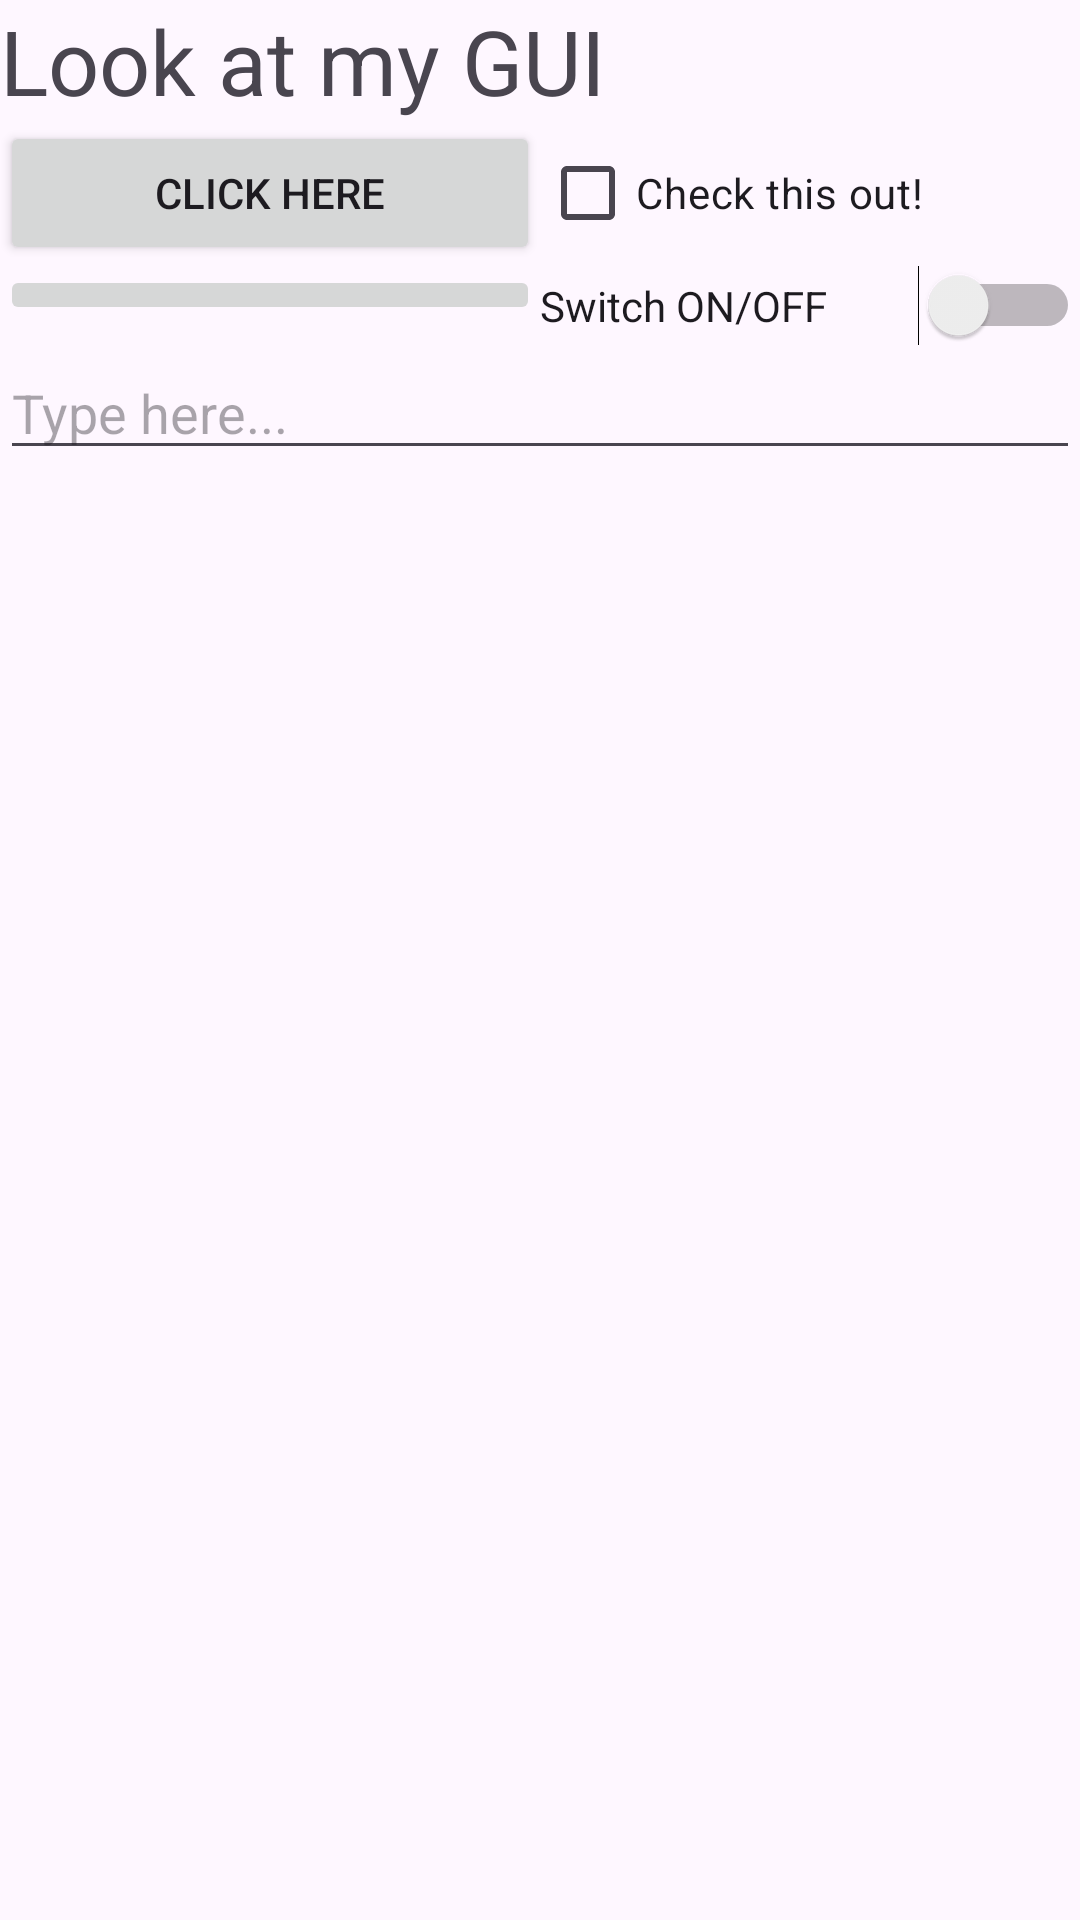

Write the Android layout XML for this screen, with the resource values it uses.
<!-- AndroidManifest.xml: application theme Theme.AndriodLabs -->
<!-- res/layout/activity_main_linear.xml -->
<?xml version="1.0" encoding="utf-8"?>
<LinearLayout xmlns:android="http://schemas.android.com/apk/res/android"
    android:layout_width="match_parent"
    android:layout_height="match_parent"
    android:orientation="vertical">

    
    <TextView
        android:layout_width="match_parent"
        android:layout_height="wrap_content"
        android:text="@string/look_at_my_gui"
        android:textSize="30dp" />

    
    <LinearLayout
        android:layout_width="match_parent"
        android:layout_height="wrap_content"
        android:orientation="horizontal">

        <Button
            android:layout_width="0dp"
            android:layout_height="wrap_content"
            android:layout_weight="1"
            android:text="@string/click_here" />

        <CheckBox
            android:layout_width="0dp"
            android:layout_height="wrap_content"
            android:layout_weight="1"
            android:text="@string/check_this_out" />
    </LinearLayout>

    
    <LinearLayout
        android:layout_width="match_parent"
        android:layout_height="wrap_content"
        android:orientation="horizontal">

        <ImageButton
            android:layout_width="0dp"
            android:layout_height="wrap_content"
            android:layout_weight="1"
            android:src="@drawable/flag" />

        <Switch
            android:layout_width="0dp"
            android:layout_height="wrap_content"
            android:layout_weight="1"
            android:text="@string/switch_on_off" />
    </LinearLayout>

    
    <EditText
        android:layout_width="match_parent"
        android:layout_height="wrap_content"
        android:hint="@string/type_here"
        android:inputType="textPersonName" />
</LinearLayout>
<!-- resources referenced by this layout -->
<resources>
  <string name="check_this_out">Check this out!</string>
  <string name="click_here">Click Here</string>
  <string name="look_at_my_gui">Look at my GUI</string>
  <string name="switch_on_off">Switch ON/OFF</string>
  <string name="type_here">Type here...</string>
  <style name="Theme.AndriodLabs" parent="Base.Theme.AndriodLabs" />
  <style name="Base.Theme.AndriodLabs" parent="Theme.Material3.DayNight.NoActionBar">
          
          
      </style>
</resources>
